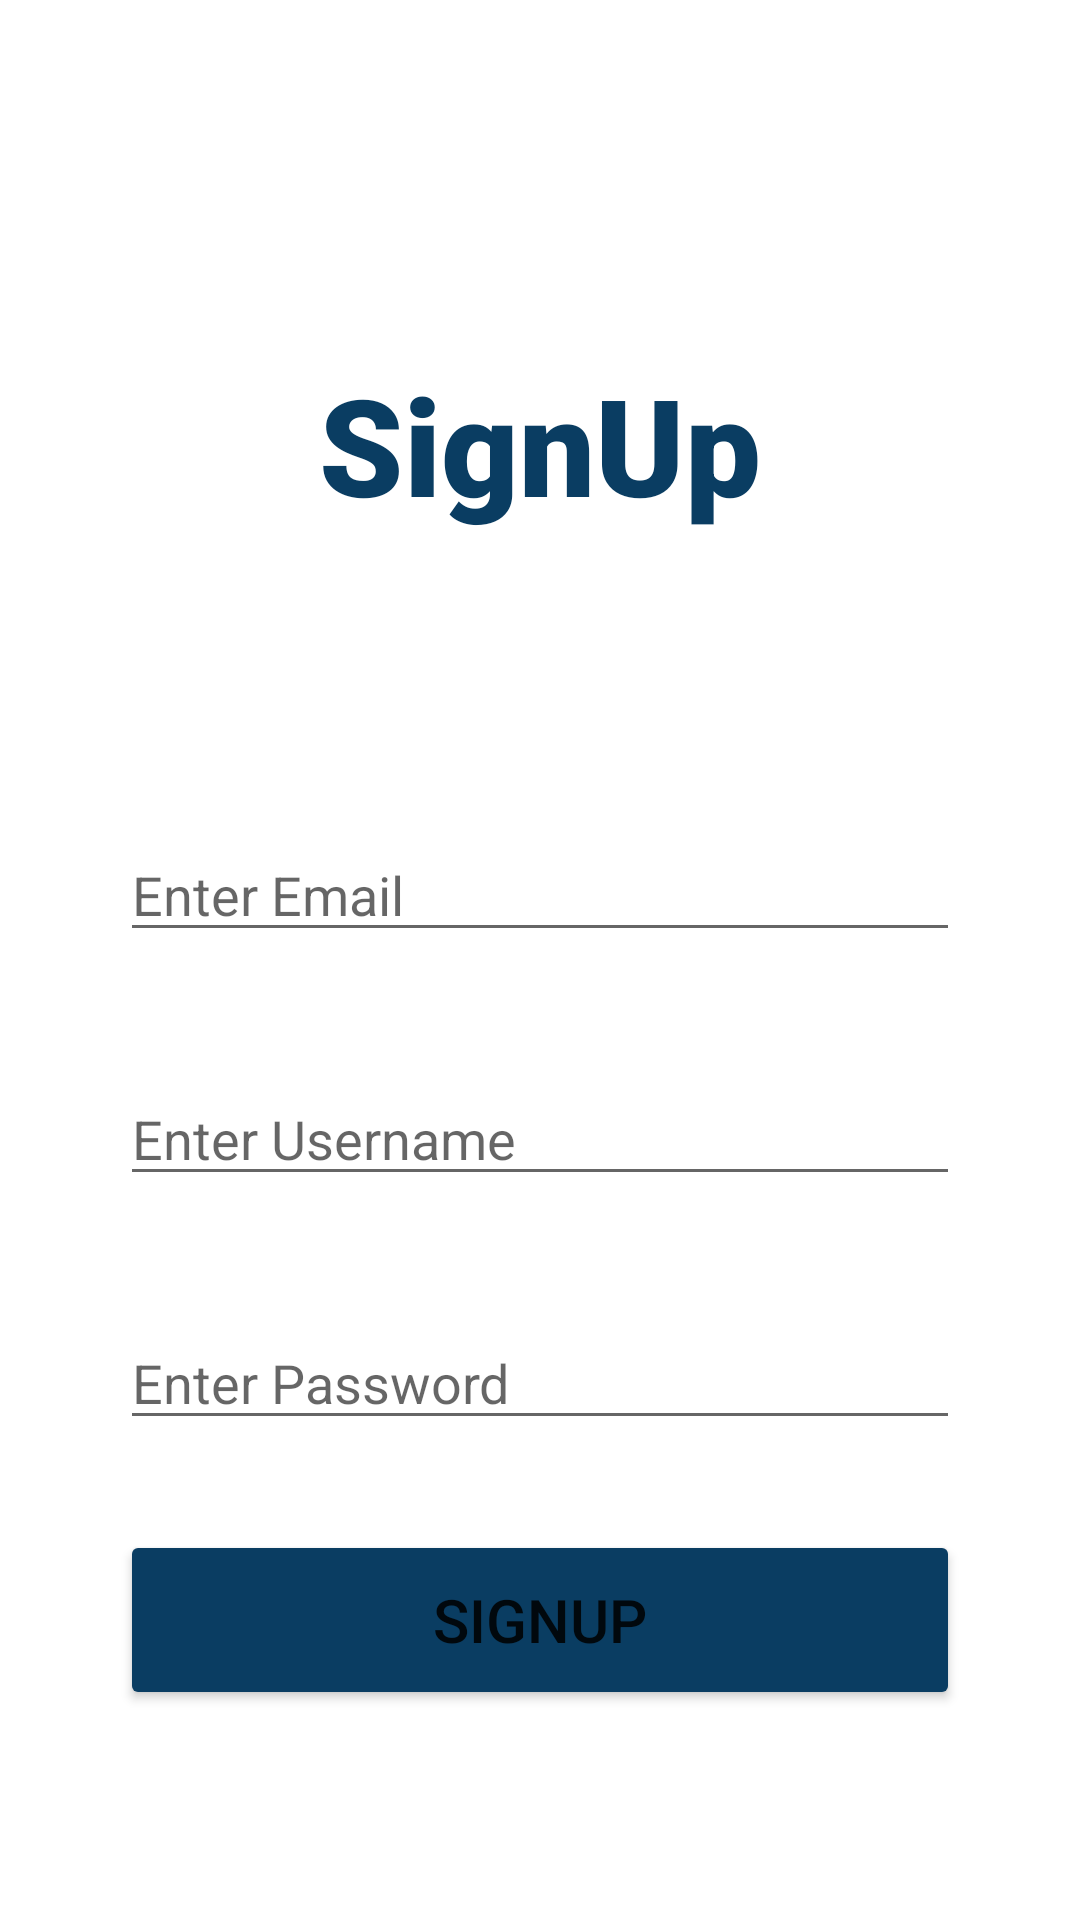

Here is an Android app screen rendered from its layout file. Give the layout XML and the strings, colors and styles it references.
<!-- AndroidManifest.xml: application theme Theme.Todo -->
<!-- res/layout/activity_sign_up.xml -->
<?xml version="1.0" encoding="utf-8"?>
<RelativeLayout xmlns:android="http://schemas.android.com/apk/res/android"
    xmlns:app="http://schemas.android.com/apk/res-auto"
    xmlns:tools="http://schemas.android.com/tools"
    android:layout_width="match_parent"
    android:layout_height="match_parent"
    tools:context=".SignUpActivity">


    <LinearLayout
        android:layout_width="match_parent"
        android:layout_height="match_parent">

        <LinearLayout
            android:layout_width="match_parent"
            android:layout_height="match_parent"
            android:orientation="vertical"
            android:layout_marginStart="40dp"
            android:layout_marginTop="60dp"
            android:layout_marginEnd="40dp"
            android:layout_marginBottom="30dp">


            <TextView
                android:id="@+id/titletxt2"
                android:layout_marginTop="50dp"
                android:layout_width="wrap_content"
                android:layout_height="wrap_content"
                android:layout_gravity="center_horizontal"
                android:layout_marginBottom="30dp"
                android:fontFamily="sans-serif-black"
                android:gravity="center"
                android:padding="8dp"
                android:text="SignUp"
                android:textColor="@color/ColorPrimaryDark"
                android:textSize="45sp" />

            <EditText
                android:id="@+id/Signupemail"
                android:layout_width="match_parent"
                android:layout_height="wrap_content"
                android:layout_marginTop="60dp"
                android:hint="Enter Email "/>
            <EditText
                android:id="@+id/SignupUsername"
                android:layout_width="match_parent"
                android:layout_height="wrap_content"
                android:layout_marginTop="40dp"
                android:hint="Enter Username "/>
            <EditText
                android:id="@+id/SignupPassword"
                android:layout_width="match_parent"
                android:layout_height="wrap_content"
                android:layout_marginTop="40dp"
                android:hint="Enter Password "/>

            <Button
                android:id="@+id/Signupbtn"
                android:layout_width="match_parent"
                android:layout_height="60dp"
                android:layout_marginTop="30dp"
                android:text="SignUp"
                android:textSize="20sp"
                android:backgroundTint="@color/ColorPrimaryDark"/>



        </LinearLayout>
    </LinearLayout>

</RelativeLayout>
<!-- resources referenced by this layout -->
<resources>
  <color name="ColorPrimaryDark">#0A3D62</color>
  <style name="Theme.Todo" parent="Theme.MaterialComponents.DayNight.NoActionBar">
          
          <item name="colorPrimary">@color/purple_500</item>
          <item name="colorPrimaryVariant">@color/purple_700</item>
          <item name="colorOnPrimary">@color/white</item>
          
          <item name="colorSecondary">@color/teal_200</item>
          <item name="colorSecondaryVariant">@color/teal_700</item>
          <item name="colorOnSecondary">@color/black</item>
          
          <item name="android:statusBarColor">?attr/colorPrimaryVariant</item>
          
      </style>
  <color name="purple_500">#0A3D62</color>
  <color name="purple_700">#0A3D62</color>
  <color name="white">#FFFFFFFF</color>
  <color name="teal_200">#FF03DAC5</color>
  <color name="teal_700">#FF018786</color>
  <color name="black">#FF000000</color>
</resources>
